Run: headless pygame with SDL's dummy video driver; simulated clock (each Clock.tick advances the game by its frame time, no real sleeping); random seed 0; keys injected as events and as key.get_pressed() state; mouse plan: one left click at the window centre at the start of phase 2, then a move to the lower-right quarter at the start of phase 3.
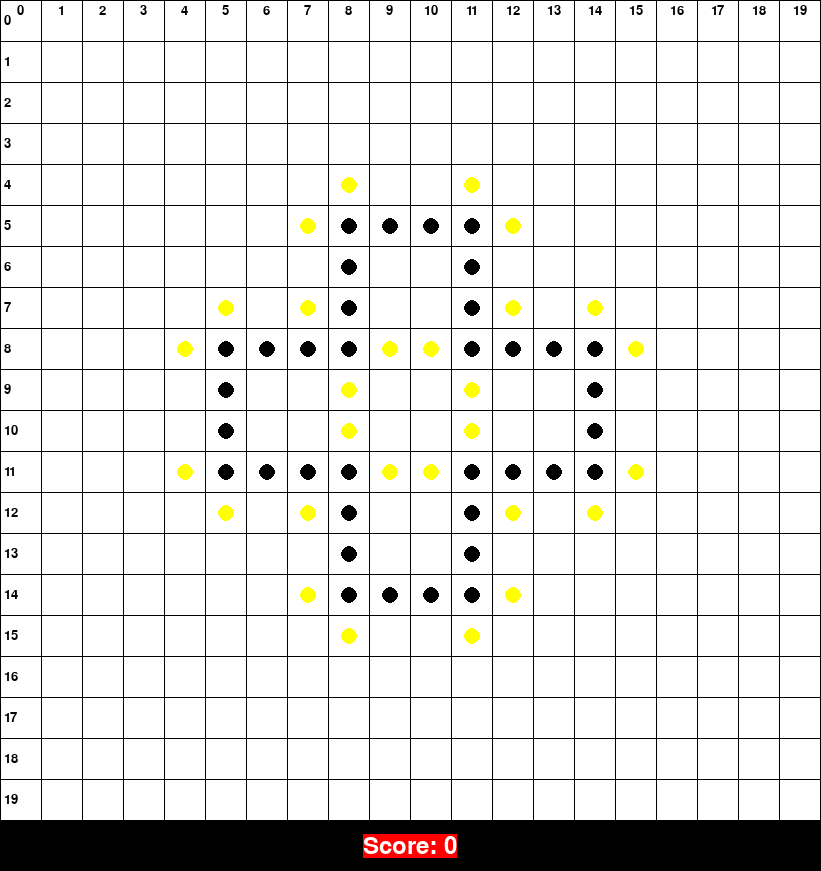
Frame 1 of 4 · flips 1–60 · no input
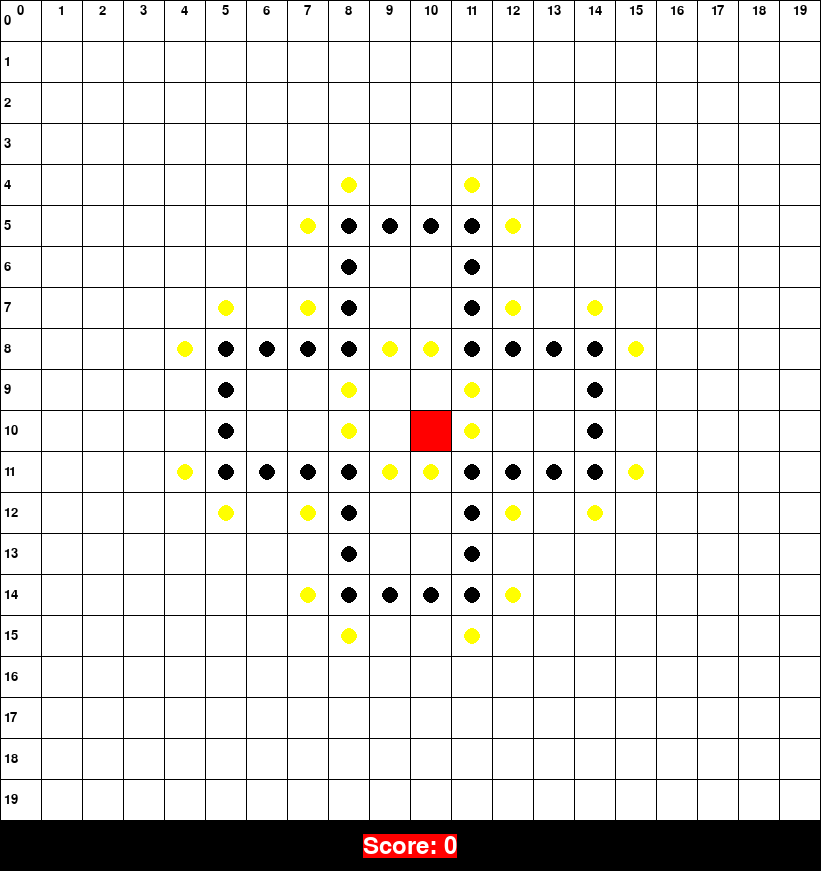
Frame 2 of 4 · flips 61–180 · clicked the window centre · tapped SPACE, RETURN · held RIGHT (→), D
Frame 3 of 4 · flips 181–300 · moved the mouse to the lower-right quarter · held DOWN (↓), S · screen unchanged from frame 2, image omitted
Frame 4 of 4 · flips 301–420 · held LEFT (←), A, UP (↑), W · screen unchanged from frame 3, image omitted

The pygame program that drew these frames:

import pygame
import sys


class GameInit:
    def __init__(self):
        pygame.init()

        # Grid settings
        self.grid_size = 20
        self.cell_size = 40  # Increased cell size for better visibility of the crosses
        self.margin = 1
        self.played_cell = []
        self.played_sequence = []
        self.invalid_moves = []  # Initialize a list to track invalid moves and their display time
        self.coord_font = pygame.font.Font(None, 20)  # Smaller font for coordinates

        # Window size
        self.width = self.grid_size * (self.cell_size + self.margin) + self.margin
        # Window size with extra space for the score display
        self.height = self.grid_size * (self.cell_size + self.margin) + self.margin + 50

        # Set up the display
        self.screen = pygame.display.set_mode((self.width, self.height))
        pygame.display.set_caption("20x20 Morpion solitaire game")

        # Colors
        self.black = (0, 0, 0)
        self.white = (255, 255, 255)
        self.red = (255, 0, 0)
        self.yellow = (255, 255, 0)
        self.green = (0, 255, 0)

        # Points to draw
        self.cross_points = [
            (5, 8), (6, 8), (7, 8), (8, 8), (8, 7), (8, 6), (8, 5),
            (14, 8), (13, 8), (12, 8), (11, 8), (11, 7), (11, 6), (11, 5),
            (10, 5), (9, 5), (5, 9), (5, 10), (5, 11), (14, 9), (14, 10), (14, 11), (13, 11),
            (12, 11), (11, 11), (6, 11), (7, 11), (8, 11), (8, 12), (8, 13), (8, 14), (11, 12),
            (11, 13), (11, 14), (9, 14), (10, 14)
        ]

        self.score = 0  # Initialize the score

        # Define font for score display
        self.font = pygame.font.Font(None, 36)

    def draw_dot(self, x, y, color):
        # Calculate the center position of the cell
        center_x = x * (self.cell_size + self.margin) + self.margin + self.cell_size // 2
        center_y = y * (self.cell_size + self.margin) + self.margin + self.cell_size // 2

        # Define the radius of the dot
        radius = self.cell_size // 5  # Adjust this value to make the dot larger or smaller

        # Draw the dot
        pygame.draw.circle(self.screen, color, (center_x, center_y), radius)

    def get_cell_from_mouse_pos(self, pos):
        x, y = pos
        grid_x = x // (self.cell_size + self.margin)
        grid_y = y // (self.cell_size + self.margin)
        return grid_x, grid_y

    def normalize_direction(self, direction):
        dx, dy = direction
        # Normalize horizontal and vertical directions
        if dx == 0:
            return (0, 1) if dy > 0 else (0, -1)
        elif dy == 0:
            return (1, 0) if dx > 0 else (-1, 0)
        # Normalize diagonal directions
        elif abs(dx) == abs(dy):
            return (1, 1) if dx > 0 and dy > 0 else (-1, -1) if dx < 0 and dy < 0 else (
            1, -1) if dx > 0 and dy < 0 else (-1, 1)
        # Fallback for any other case (should not occur with proper input)
        return (dx, dy)

    def is_sequence_overlapping(self, new_sequence, new_direction, played_sequences):
        normalized_new_direction = self.normalize_direction(new_direction)
        for seq, dir1 in played_sequences:
            normalized_existing_direction = self.normalize_direction(dir1)
            if normalized_new_direction == normalized_existing_direction or normalized_new_direction == tuple(
                    -x for x in normalized_existing_direction):
                if new_sequence[0] == seq[-1] or new_sequence[-1] == seq[0]:
                    continue
                if set(seq) & set(new_sequence):
                    return True
        return False

    def find_valid_sequence_with_center(self, new_cell):
        directions = [
            (0, 1),  # Up
            (0, -1),  # Down
            (1, 0),  # Right
            (-1, 0),  # Left
            (1, 1),  # Diagonal up-right
            (-1, -1),  # Diagonal down-left
            (1, -1),  # Diagonal down-right
            (-1, 1),  # Diagonal up-left
        ]

        for direction in directions:
            for shift in range(-4, 1):  # Décale le point de départ pour couvrir toutes les positions centrées possibles
                sequence = []
                for i in range(5):  # Construit une séquence de 5 cellules dans la direction donnée
                    next_cell = (new_cell[0] + (i + shift) * direction[0], new_cell[1] + (i + shift) * direction[1])
                    if 0 <= next_cell[0] < self.grid_size and 0 <= next_cell[
                        1] < self.grid_size:  # Vérifie si la cellule est dans la grille
                        sequence.append(next_cell)
                    else:
                        break  # Sort de la boucle si la cellule est hors de la grille

                if len(sequence) == 5 and all(cell in self.cross_points or cell == new_cell for cell in sequence):
                    normalized_direction = self.normalize_direction(direction)
                    if not self.is_sequence_overlapping(sequence, normalized_direction, self.played_sequence):
                        return True, sequence, normalized_direction
        return False, None, None

    def draw_line_through_cells(self, sequence, color, width=5):
        # This function assumes 'sequence' is a list of tuples, where each tuple is (x, y) representing cell coordinates
        if len(sequence) < 2:
            return  # Need at least two points to draw a line

        # Convert cell coordinates to pixel coordinates (center of each cell)
        points = []
        for cell in sequence:
            center_x = cell[0] * (self.cell_size + self.margin) + self.margin + self.cell_size // 2
            center_y = cell[1] * (self.cell_size + self.margin) + self.margin + self.cell_size // 2
            points.append((center_x, center_y))

        # Draw the line through all points
        pygame.draw.lines(self.screen, color, False, points, width)

    def can_create_line(self, points):
        directions = [(0, 1),  # Up
            (0, -1),  # Down
            (1, 0),  # Right
            (-1, 0),  # Left
            (1, 1),  # Diagonal up-right
            (-1, -1),  # Diagonal down-left
            (1, -1),  # Diagonal down-right
            (-1, 1),  # Diagonal up-left
        ]
        for point in points:
            for direction in directions:
                sequence = [(
                    point[0] + i * direction[0],
                    point[1] + i * direction[1]
                ) for i in range(-4, 1)]  # Génère une séquence de 5 points dans la direction actuelle
                if all(0 <= p[0] < self.grid_size and 0 <= p[1] < self.grid_size for p in
                       sequence):  # Vérifie si tous les points sont dans la grille
                    if all(p in points or p == point for p in sequence):  # Vérifie si tous les points sont présents
                        return True
        return False

    def find_possible_moves(self):
        possible_moves = []
        directions = [
            (0, 1),  # Up
            (0, -1),  # Down
            (1, 0),  # Right
            (-1, 0),  # Left
            (1, 1),  # Diagonal up-right
            (-1, -1),  # Diagonal down-left
            (1, -1),  # Diagonal down-right
            (-1, 1),  # Diagonal up-left
        ]

        # Iterate over every cell in the grid to check for potential moves
        for x in range(self.grid_size):
            for y in range(self.grid_size):
                cell = (x, y)
                # Skip the cell if it's already a part of cross_points
                if cell in self.cross_points:
                    continue

                # Check every direction for possible sequences that include the cell
                for direction in directions:
                    is_valid_move = False
                    for shift in range(-4,
                                       1):  # Shift the starting point in each direction to check for potential moves
                        potential_sequence = [
                            (cell[0] + shift * direction[0] + i * direction[0],
                             cell[1] + shift * direction[1] + i * direction[1])
                            for i in range(5)
                        ]

                        # Check if the sequence is valid: within grid bounds and contains exactly one empty spot (the potential move)
                        if all(0 <= p[0] < self.grid_size and 0 <= p[1] < self.grid_size for p in potential_sequence):
                            cross_count = sum(p in self.cross_points for p in potential_sequence)
                            if cross_count == 4:  # There are exactly 4 crosses in the sequence
                                normalized_direction = self.normalize_direction(direction)
                                if not self.is_sequence_overlapping(potential_sequence, normalized_direction,
                                                                    self.played_sequence):
                                    is_valid_move = True
                                    break  # Break out of the shift loop as we've found a valid sequence for this direction

                    if is_valid_move:
                        possible_moves.append(cell)
                        break  # Break out of the direction loop as we've found at least one valid sequence that includes the cell

        return possible_moves

    def main_loop(self):
        # Main loop of the game
        running = True
        update_possible_moves = True  # Initialize flag to update and print possible moves

        while running:
            if update_possible_moves:
                possible_moves = self.find_possible_moves()  # Find possible moves at the current state
                print("Possible moves: ", possible_moves)  # Print the list of possible moves
                update_possible_moves = False  # Reset flag until the next change

            for event in pygame.event.get():
                if event.type == pygame.QUIT:
                    running = False
                elif event.type == pygame.MOUSEBUTTONDOWN:
                    update_possible_moves = True  # Set flag to update possible moves on the next loop
                    pos = pygame.mouse.get_pos()
                    cell = self.get_cell_from_mouse_pos(pos)
                    valid, sequence, direction = self.find_valid_sequence_with_center(cell)

                    if cell not in self.cross_points and valid:
                        self.cross_points.append(cell)
                        self.played_cell.append(cell)
                        self.score += 1
                        self.played_sequence.append((sequence, direction))  # Include direction

                        print("Played moves: ", self.played_sequence)
                        # After each valid move, check if other lines can be created
                        if not self.can_create_line(self.cross_points):
                            print("Game over. Your score is:", self.score)
                            running = False
                    else:
                        current_time = pygame.time.get_ticks()
                        self.invalid_moves.append((cell, current_time))

            self.screen.fill(self.black)

            # Draw the grid, dots, and coordinate labels on the edges
            for x in range(self.grid_size):
                for y in range(self.grid_size):
                    rect = pygame.Rect(x * (self.cell_size + self.margin) + self.margin,
                                       y * (self.cell_size + self.margin) + self.margin, self.cell_size, self.cell_size)
                    pygame.draw.rect(self.screen, self.white, rect)

                    # Only draw coordinate labels on the top edge and left edge of the grid
                    if x == 0:  # Left edge, draw Y coordinates
                        coord_text_y = f'{y}'
                        text_surface_y = self.coord_font.render(coord_text_y, True, self.black)
                        # Align text to the left, inside the cell
                        text_y_x = rect.left + 3  # A small padding from the left edge
                        text_y_y = rect.top + (rect.height - text_surface_y.get_height()) / 2  # Vertically centered
                        self.screen.blit(text_surface_y, (text_y_x, text_y_y))

                    if y == 0:  # Top edge, draw X coordinates
                        coord_text_x = f'{x}'
                        text_surface_x = self.coord_font.render(coord_text_x, True, self.black)
                        # Align text to the top, inside the cell
                        text_x_x = rect.left + (rect.width - text_surface_x.get_width()) / 2  # Horizontally centered
                        text_x_y = rect.top + 3  # A small padding from the top edge
                        self.screen.blit(text_surface_x, (text_x_x, text_x_y))

            # Highlight possible moves in yellow
            possible_moves = self.find_possible_moves()  # Get the list of possible moves
            for move in possible_moves:
                self.draw_dot(*move, self.yellow)  # Use the draw_dot method to draw the dot in yellow

            for point in self.cross_points:
                self.draw_dot(*point, self.black)
            # draw lines
            for sequence, _ in self.played_sequence:
                self.draw_line_through_cells(sequence, self.green)  # Pass the sequence and a color for the line

            # Display visual feedback for invalid moves
            current_time = pygame.time.get_ticks()
            for move in self.invalid_moves[:]:
                cell, move_time = move
                if current_time - move_time <= 500:
                    rect = pygame.Rect(cell[0] * (self.cell_size + self.margin) + self.margin, cell[1] * (
                            self.cell_size + self.margin) + self.margin,
                                       self.cell_size, self.cell_size)
                    pygame.draw.rect(self.screen, self.red, rect)
                else:
                    self.invalid_moves.remove(move)

            # Display the score outside the grid, in the new space at the bottom
            text = self.font.render(f'Score: {self.score}', True, self.white, self.red)
            text_rect = text.get_rect()
            # Center the score horizontally and position it in the extra space below the grid
            text_rect.center = (self.width // 2, self.height - 25)  # Adjust Y position based on your design
            self.screen.blit(text, text_rect)

            pygame.display.flip()

            pygame.display.flip()

        pygame.quit()


if __name__ == "__main__":
    game = GameInit()
    game.main_loop()
